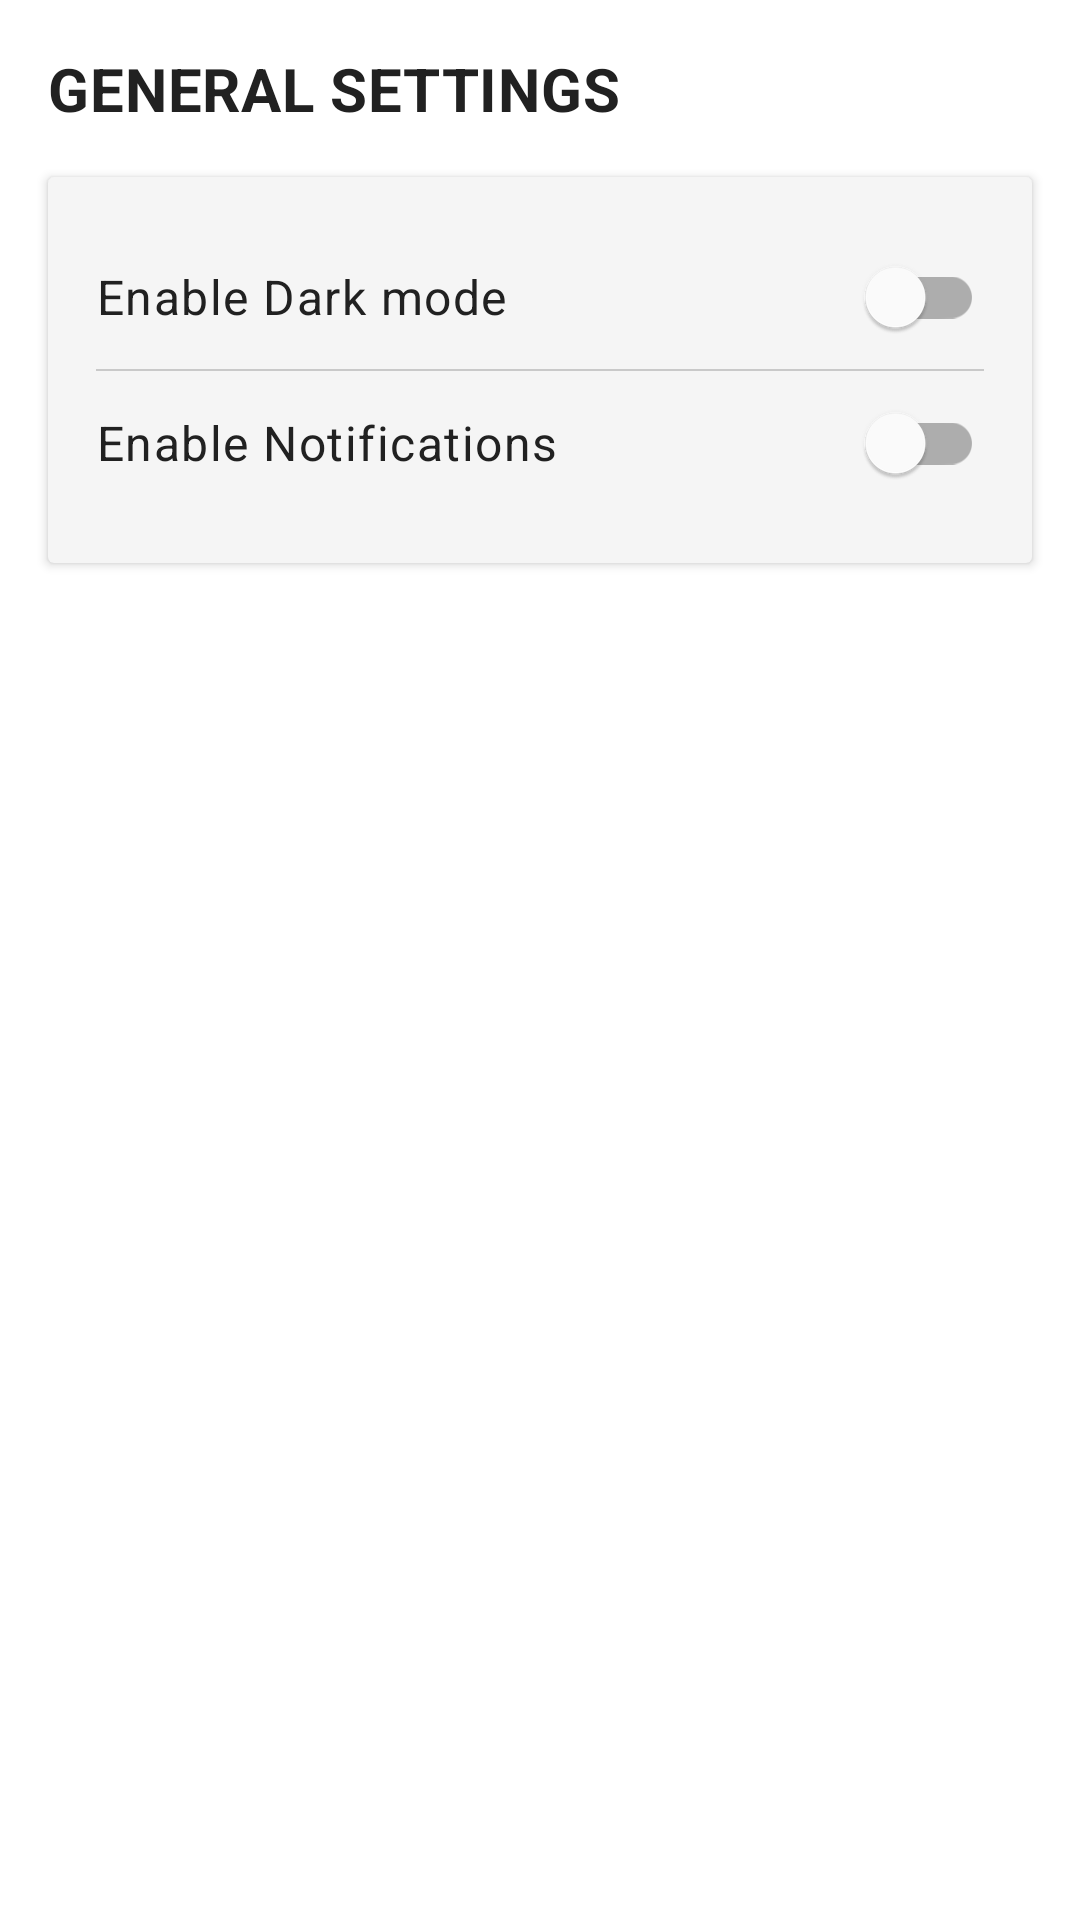

Reconstruct the res/layout file that produces this screen, plus the resources it refers to.
<!-- AndroidManifest.xml: application theme AppTheme.Light -->
<!-- res/layout/activity_settings.xml -->
<?xml version="1.0" encoding="utf-8"?>
<androidx.core.widget.NestedScrollView
        xmlns:android="http://schemas.android.com/apk/res/android"
        xmlns:tools="http://schemas.android.com/tools"
        xmlns:app="http://schemas.android.com/apk/res-auto"
        android:layout_width="match_parent"
        android:layout_height="match_parent"
        tools:context=".features.settings.SettingsActivity">

    <androidx.appcompat.widget.LinearLayoutCompat
            android:layout_width="match_parent"
            android:layout_height="match_parent"
            android:orientation="vertical">

        <androidx.appcompat.widget.AppCompatTextView
                android:layout_width="match_parent"
                android:layout_height="wrap_content"
                android:layout_marginStart="@dimen/standart_margin"
                android:layout_marginEnd="@dimen/standart_margin"
                android:layout_marginTop="@dimen/standart_margin"
                android:textAppearance="@style/TextAppearance.MaterialComponents.Headline6"
                android:textStyle="bold"
                android:textColor="?attr/textColorPrimary"
                android:text="GENERAL SETTINGS"/>

        <androidx.cardview.widget.CardView
                android:layout_width="match_parent"
                android:layout_height="wrap_content"
                android:layout_margin="@dimen/standart_margin"
                app:contentPadding="@dimen/standart_padding"
                android:backgroundTint="?attr/backgroundColorSecondary">

            <androidx.appcompat.widget.LinearLayoutCompat
                    android:layout_width="match_parent"
                    android:layout_height="wrap_content"
                    android:orientation="vertical">
                <com.google.android.material.switchmaterial.SwitchMaterial
                        android:id="@+id/smDarkMode"
                        android:layout_width="match_parent"
                        android:layout_height="wrap_content"
                        android:textAppearance="@style/TextAppearance.MaterialComponents.Body1"
                        android:textColor="?attr/textColorPrimary"
                        android:text="Enable Dark mode"/>

                <View
                        android:layout_width="match_parent"
                        android:layout_height="0.5dp"
                        android:alpha="0.2"
                        android:background="?attr/textColorPrimary"/>

                <com.google.android.material.switchmaterial.SwitchMaterial
                        android:layout_width="match_parent"
                        android:layout_height="wrap_content"
                        android:textAppearance="@style/TextAppearance.MaterialComponents.Body1"
                        android:textColor="?attr/textColorPrimary"
                        android:text="Enable Notifications"/>

            </androidx.appcompat.widget.LinearLayoutCompat>

        </androidx.cardview.widget.CardView>

    </androidx.appcompat.widget.LinearLayoutCompat>

</androidx.core.widget.NestedScrollView>
<!-- resources referenced by this layout -->
<resources>
  <dimen name="standart_margin">16dp</dimen>
  <dimen name="standart_padding">16dp</dimen>
  <style name="AppTheme.Light">
          <item name="android:windowBackground">@color/white</item>
          <item name="backgroundColorPrimary">@color/white</item>
          <item name="backgroundColorSecondary">@color/white_smoke</item>
          <item name="textColorPrimary">@color/nero</item>
      </style>
  <color name="white">#ffffff</color>
  <color name="white_smoke">#f5f5f5</color>
  <color name="nero">#212121</color>
</resources>
